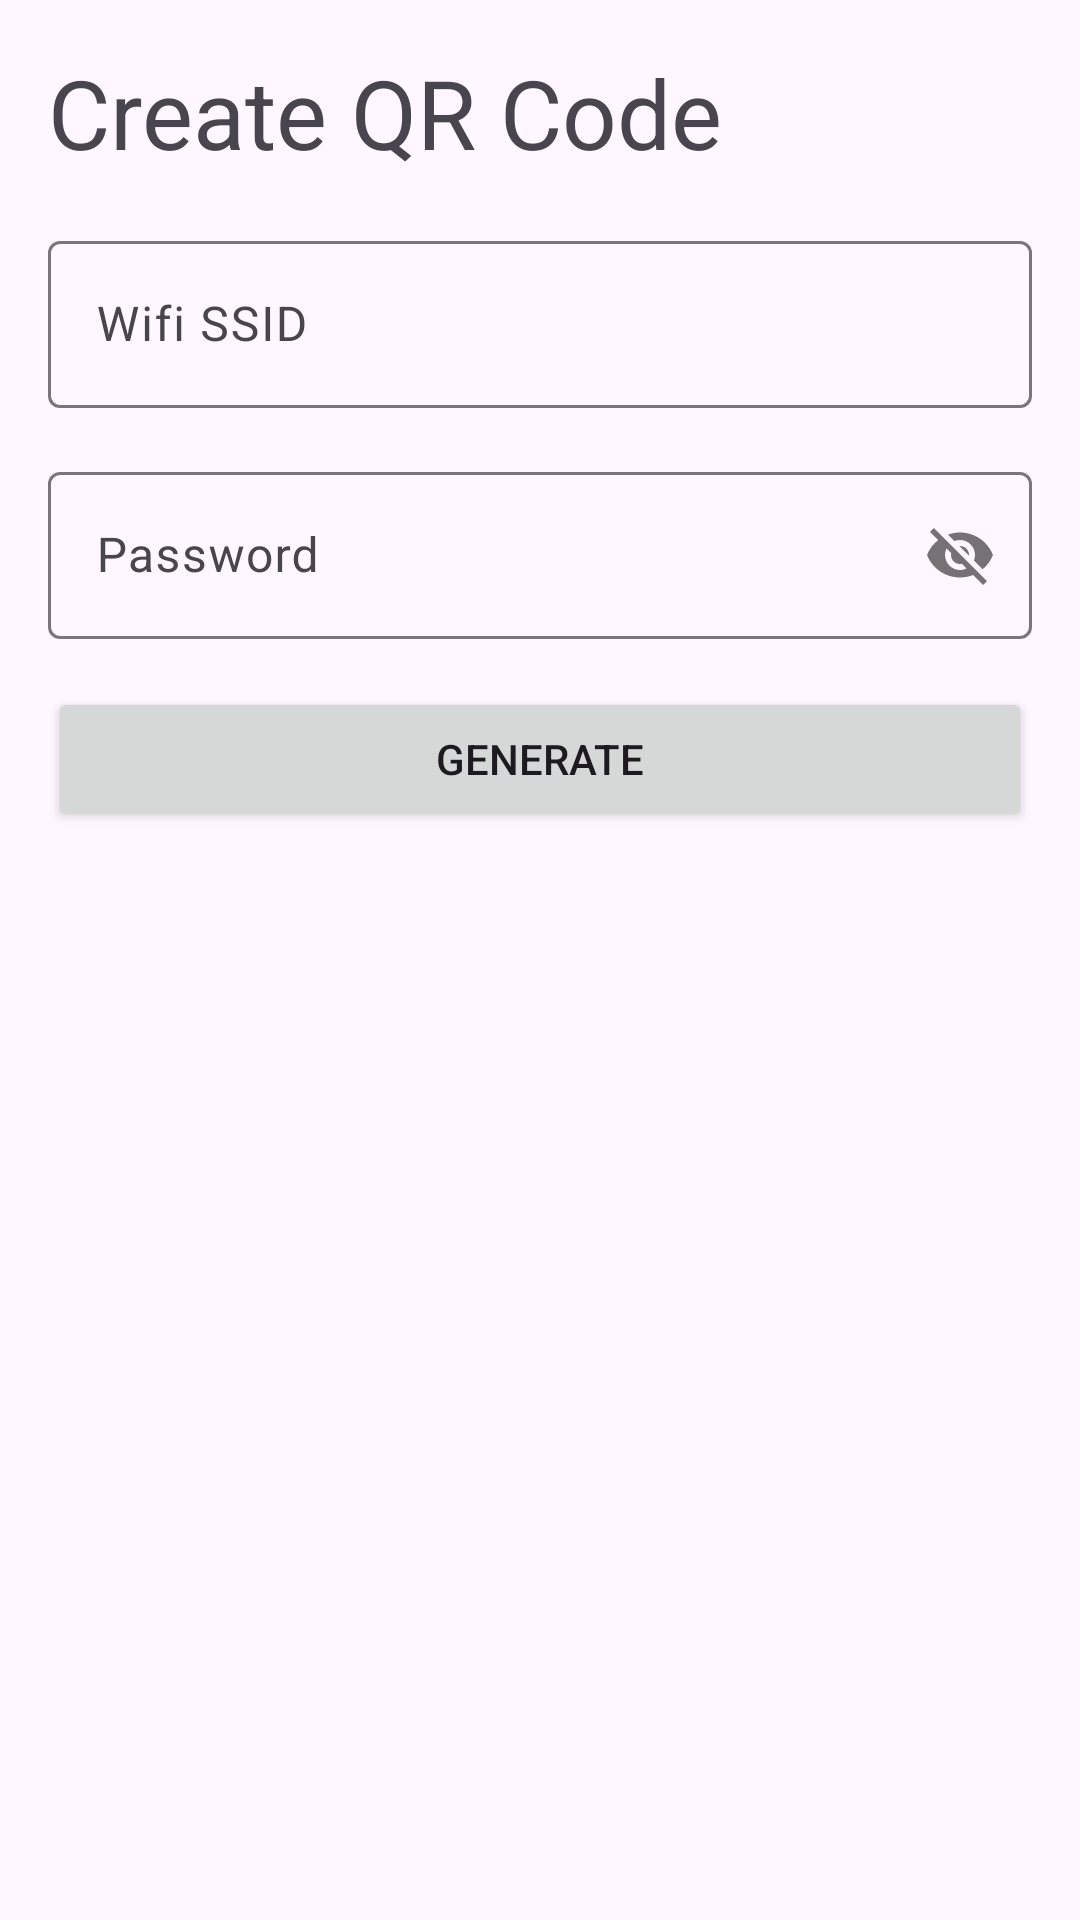

Produce the Android XML layout that renders to this screen, including the resource entries it uses.
<!-- AndroidManifest.xml: application theme Theme.TuyaIPCDev -->
<!-- res/layout/activity_create_qr_code.xml -->
<?xml version="1.0" encoding="utf-8"?>
<LinearLayout xmlns:android="http://schemas.android.com/apk/res/android"
    xmlns:app="http://schemas.android.com/apk/res-auto"
    xmlns:tools="http://schemas.android.com/tools"
    android:layout_width="match_parent"
    android:layout_height="match_parent"
    android:padding="16dp"
    android:orientation="vertical"
    tools:context=".devicepairing.CreateQrCodeActivity">
    <TextView
        android:layout_width="match_parent"
        android:layout_height="wrap_content"
        android:text="Create QR Code"
        android:textSize="32dp"/>

    <ImageView
        android:id="@+id/iv_qrcode"
        android:layout_width="match_parent"
        android:layout_height="match_parent"
        android:padding="30dp"
        android:visibility="gone" />

    <LinearLayout
        android:id="@+id/id_layout_input"
        android:layout_width="match_parent"
        android:layout_height="wrap_content"
        android:orientation="vertical">
        <com.google.android.material.textfield.TextInputLayout
            android:id="@+id/layoutTextInputHomeName"
            android:layout_height="wrap_content"
            android:layout_width="match_parent"
            android:layout_marginTop="16dp">
            <EditText
                android:id="@+id/id_wifi_ssid"
                android:layout_height="wrap_content"
                android:layout_width="match_parent"
                android:layout_marginTop="16dp"
                android:inputType="textEmailAddress"
                android:hint="Wifi SSID"/>
        </com.google.android.material.textfield.TextInputLayout>

        <com.google.android.material.textfield.TextInputLayout
            android:id="@+id/layoutTextInputCity"
            app:passwordToggleEnabled="true"
            app:passwordToggleDrawable="@drawable/show_password_selector"
            android:layout_height="wrap_content"
            android:layout_width="match_parent"
            android:layout_marginTop="16dp">
            <EditText
                android:id="@+id/id_password_ssid"
                android:layout_height="wrap_content"
                android:layout_width="match_parent"
                android:layout_marginTop="16dp"
                android:inputType="text"
                android:hint="Password"/>
        </com.google.android.material.textfield.TextInputLayout>

        <Button
            android:id="@+id/btn_generate_qr_code"
            android:layout_width="match_parent"
            android:layout_height="wrap_content"
            android:layout_marginTop="16dp"
            android:text="Generate"/>
    </LinearLayout>
</LinearLayout>
<!-- resources referenced by this layout -->
<resources>
  <style name="Theme.TuyaIPCDev" parent="android:Theme.Material.Light.NoActionBar" />
</resources>
